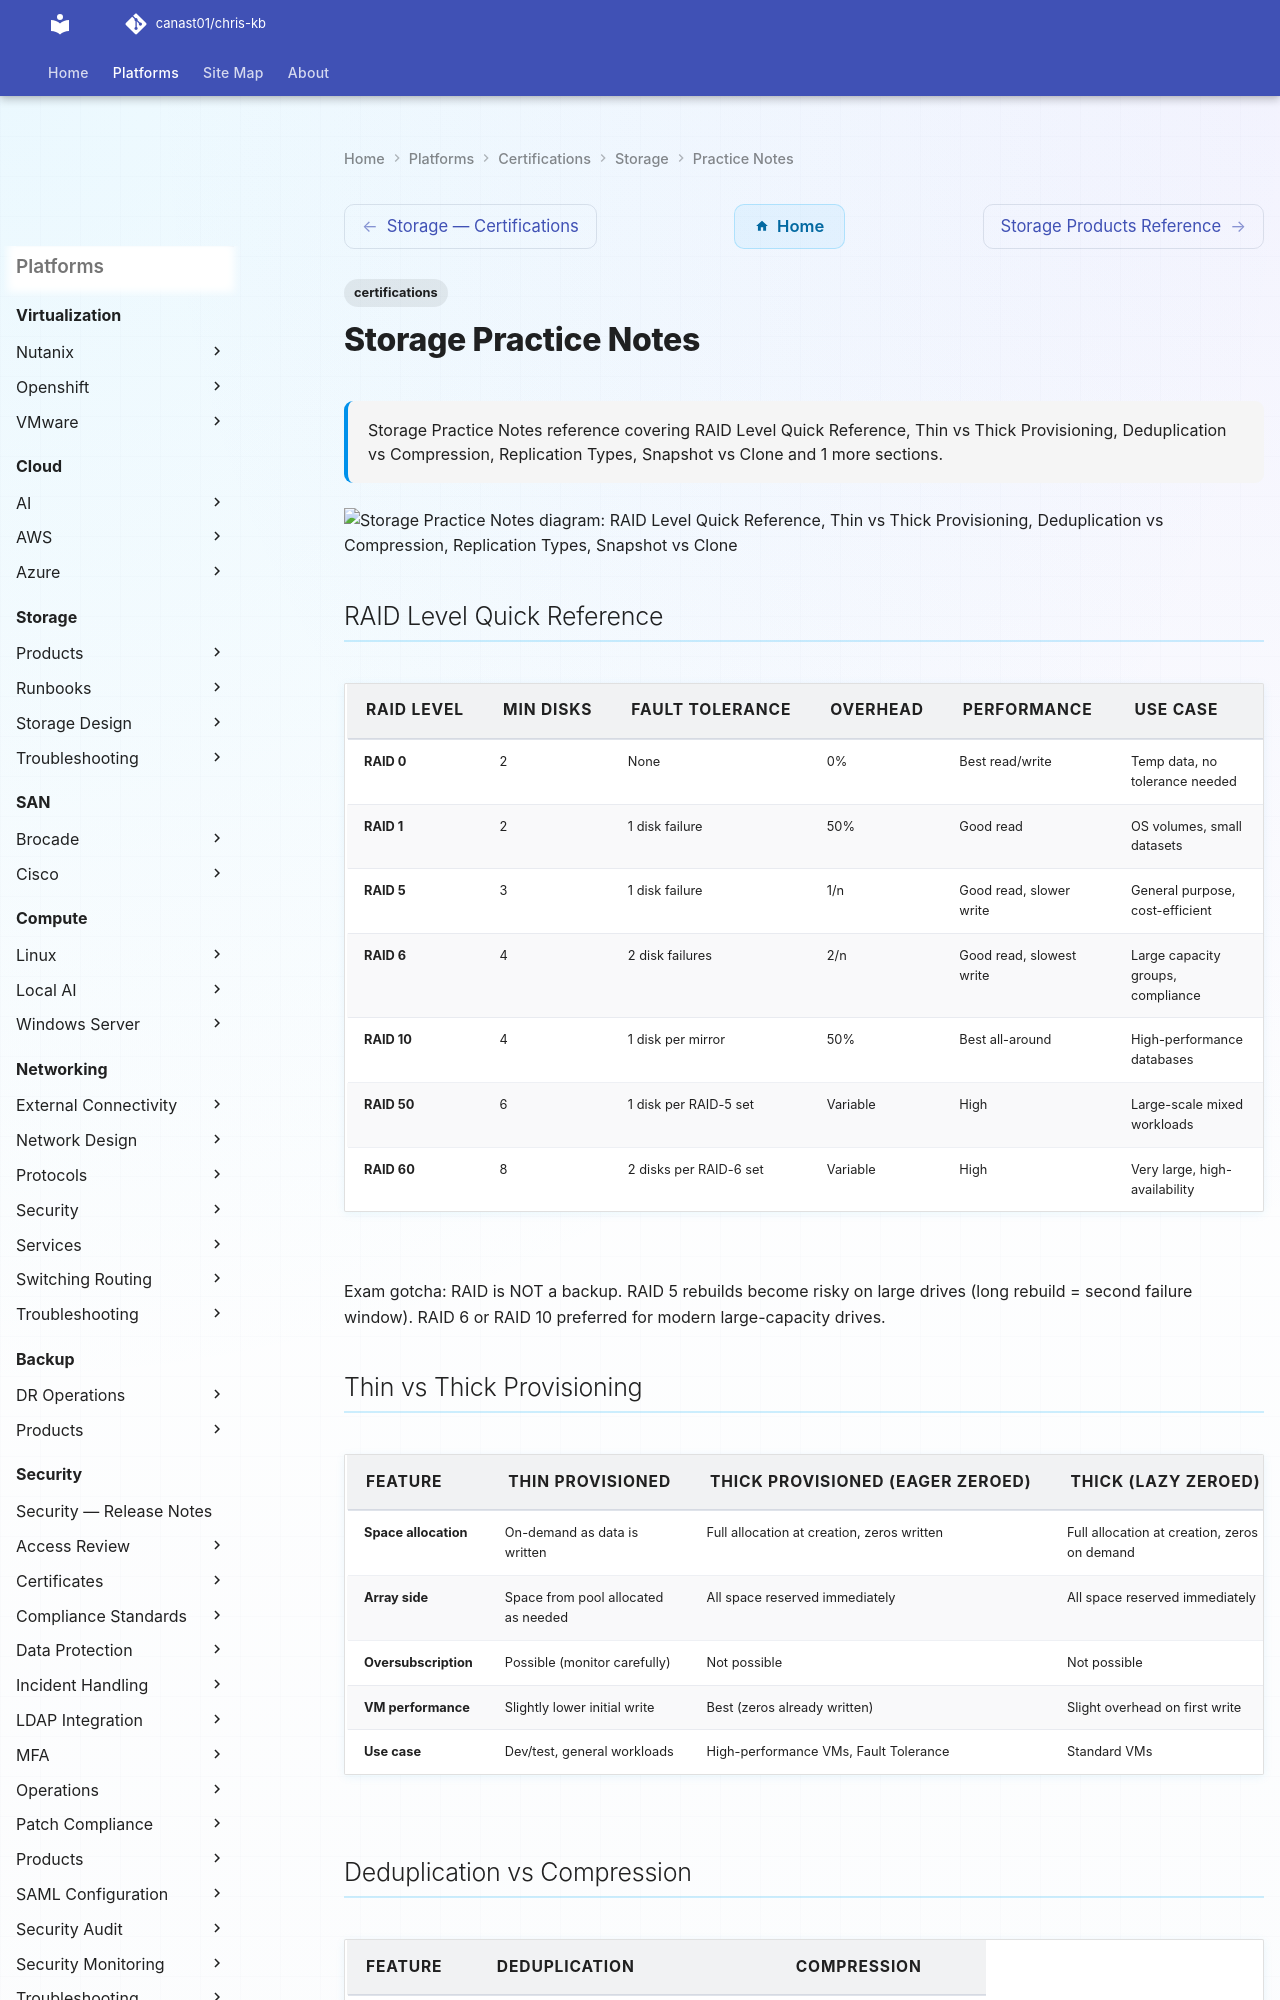

repository: canast01/chris-kb · page: certifications/storage/practice-notes/index.html · generator: mkdocs

---
tags:
  - certifications
description: "Storage Practice Notes reference covering RAID Level Quick Reference, Thin vs Thick Provisioning, Deduplication vs Compression, Replication Types..."
---
# Storage Practice Notes

<div class="kb-summary">
Storage Practice Notes reference covering RAID Level Quick Reference, Thin vs Thick Provisioning, Deduplication vs Compression, Replication Types, Snapshot vs Clone and 1 more sections.
</div>

```d2
direction: down

raid_level_quick_reference: "RAID Level Quick Reference" {shape: rectangle}
thin_vs_thick_provisioning: "Thin vs Thick Provisioning" {shape: rectangle}
deduplication_vs_compression: "Deduplication vs Compression" {shape: rectangle}
replication_types: "Replication Types" {shape: rectangle}
snapshot_vs_clone: "Snapshot vs Clone" {shape: rectangle}
study_checklist: "Study Checklist" {shape: rectangle}

raid_level_quick_reference -> thin_vs_thick_provisioning: uses
thin_vs_thick_provisioning -> deduplication_vs_compression: uses
deduplication_vs_compression -> replication_types: uses
replication_types -> snapshot_vs_clone: uses
snapshot_vs_clone -> study_checklist: uses
```

## RAID Level Quick Reference

| RAID Level | Min Disks | Fault Tolerance | Overhead | Performance | Use Case |
|---|---|---|---|---|---|
| RAID 0 | 2 | None | 0% | Best read/write | Temp data, no tolerance needed |
| RAID 1 | 2 | 1 disk failure | 50% | Good read | OS volumes, small datasets |
| RAID 5 | 3 | 1 disk failure | 1/n | Good read, slower write | General purpose, cost-efficient |
| RAID 6 | 4 | 2 disk failures | 2/n | Good read, slowest write | Large capacity groups, compliance |
| RAID 10 | 4 | 1 disk per mirror | 50% | Best all-around | High-performance databases |
| RAID 50 | 6 | 1 disk per RAID-5 set | Variable | High | Large-scale mixed workloads |
| RAID 60 | 8 | 2 disks per RAID-6 set | Variable | High | Very large, high-availability |

Exam gotcha: RAID is NOT a backup. RAID 5 rebuilds become risky on large drives (long rebuild = second failure window). RAID 6 or RAID 10 preferred for modern large-capacity drives.
